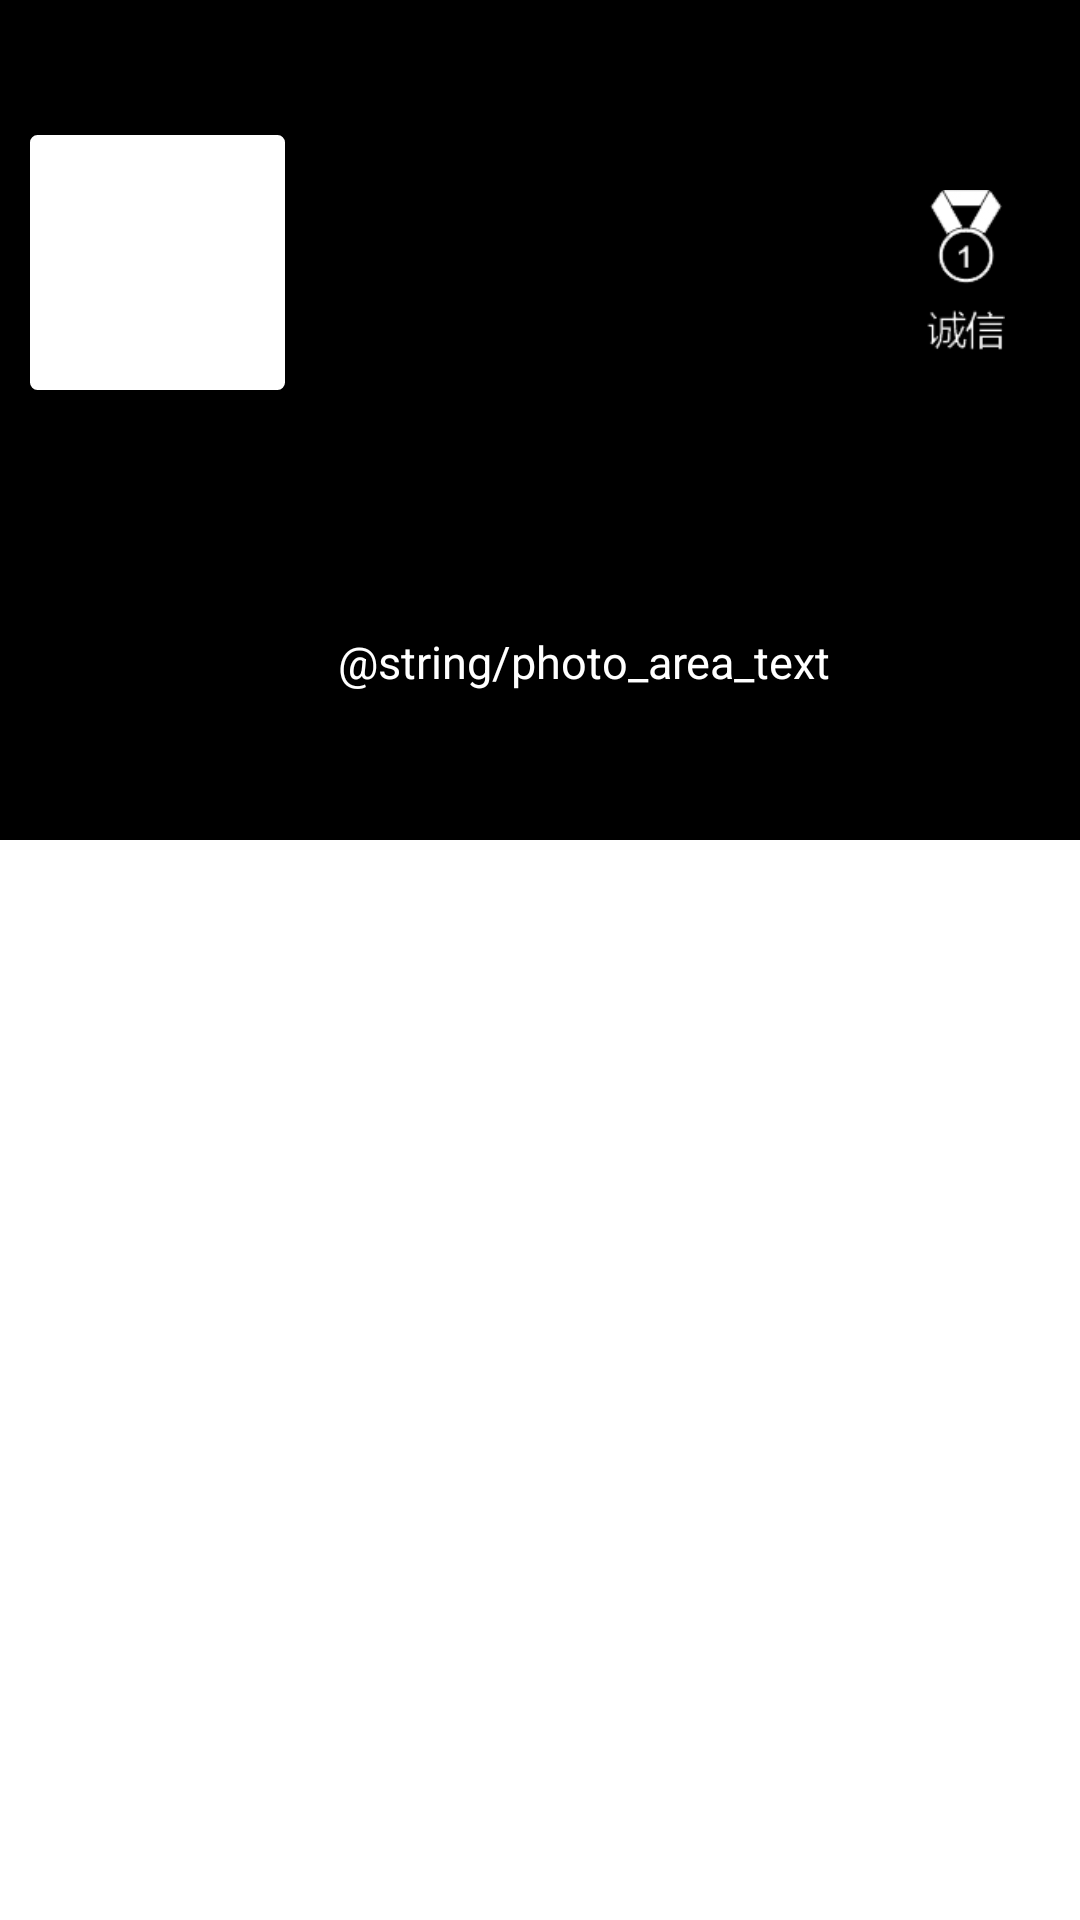

Here is an Android app screen rendered from its layout file. Give the layout XML and the strings, colors and styles it references.
<!-- AndroidManifest.xml: application theme AppTheme -->
<!-- res/layout/layout_myspace_activity.xml -->
<ScrollView xmlns:android="http://schemas.android.com/apk/res/android"
    xmlns:tools="http://schemas.android.com/tools"
    android:layout_width="match_parent"
    android:layout_height="match_parent"
    >
	
    <LinearLayout 
	    android:layout_width="match_parent"
	    android:layout_height="wrap_content"
	    android:orientation="vertical"
	    android:background="@color/background_myspace_dark"
    	>
    	
        <RelativeLayout 
		    android:layout_width="match_parent"
		    android:layout_height="wrap_content"
		    android:layout_marginLeft="10dp"
		    android:layout_marginRight="10dp"
		    android:layout_marginTop="45dp"
		    android:layout_marginBottom="30dp"
	    	>
    		
            <FrameLayout 
                android:id="@+id/avatar_frame_layout"
			    android:layout_width="wrap_content"
			    android:layout_height="wrap_content"
			    android:layout_alignParentLeft="true"
			    android:layout_alignParentBottom="true"
		    	>
            
		        <ImageView 
			        android:id="@id/myspace_activity_imageview_avatar"
			        android:layout_width="@dimen/img_my_avatar"
			        android:layout_height="@dimen/img_my_avatar"
			        android:background="@drawable/image_border"
			        android:padding="3dp"
			 		/>
		        
		        <RelativeLayout 
				    android:layout_width="@dimen/img_my_avatar"
				    android:layout_height="@dimen/img_my_avatar"
			    	>
		        
			        <ImageView 
				        android:id="@id/myspace_activity_imageview_gender"
				        android:layout_width="@dimen/img_gender"
				        android:layout_height="@dimen/img_gender"
				        android:layout_alignParentRight="true"
				        android:layout_alignParentBottom="true"
				        android:layout_marginBottom="3dp"
				        android:layout_marginRight="1dp"
				 		/>
		        
		        </RelativeLayout>
            
            </FrameLayout>
	    
		    <RelativeLayout
		        android:layout_width="wrap_content"
		        android:layout_height="wrap_content"
			    android:layout_toRightOf="@id/avatar_frame_layout"
			    android:layout_alignParentBottom="true"
			    android:layout_marginRight="5dp"
		        >
		        
		        <ImageView
		            android:id="@id/myspace_activity_imageview_faith"
		            android:layout_width="26dp"
		            android:layout_height="60dp"
		            android:layout_toLeftOf="@id/myspace_activity_textview_faith"
		            android:layout_centerVertical="true"
		            android:src="@drawable/pic_faith" />
		        
		        <TextView 
			        android:id="@id/myspace_activity_textview_faith"
			        android:layout_width="wrap_content"
			        android:layout_height="wrap_content"
			        android:layout_alignParentRight="true"
			        android:layout_centerVertical="true"
			        android:layout_marginLeft="10dp"
			        android:textColor="@color/text_faith_light"
			        android:textSize="60sp"
			 		/>
		        
		    </RelativeLayout>

		</RelativeLayout>
		
        <RelativeLayout 
	        android:id="@+id/photo_area_text_layout"
		    android:layout_width="match_parent"
		    android:layout_height="@dimen/layout_photo_area"
		    android:background="@color/background_photos_dark"
		    android:gravity="center"
		    >
	    
	        <ImageView 
	            android:id="@+id/camera"
	            android:layout_width="25dp"
		    	android:layout_height="25dp"
		    	android:src="@drawable/pic_camera"
	            />
	        
		    <TextView 
		        android:layout_width="wrap_content"
		        android:layout_height="wrap_content"
		        android:layout_toRightOf="@id/camera"
		        android:layout_marginLeft="5dp"
		        android:layout_marginTop="3dp"
		        android:textColor="@color/text_photos_light"
		        android:textSize="15sp"
		        android:text="@string/photo_area_text"
		        />
	    
		</RelativeLayout>    
	
	    <RelativeLayout 
	        android:id="@+id/photo_area_grid_layout"
		    android:layout_width="match_parent"
		    android:layout_height="@dimen/layout_photo_area"
		    android:gravity="center_vertical"
		    android:background="@color/background_photos_dark"
		    android:visibility="gone"
		    >
		    
		    <GridView
		        android:id="@+id/myspace_gridview_photos"
		        android:layout_width="wrap_content"
		        android:layout_height="wrap_content"
		        android:layout_marginTop="@dimen/gridview_photo_margin_top"
		        android:layout_marginRight="@dimen/gridview_photo_margin_right"
		        android:layout_marginBottom="@dimen/gridview_photo_margin_bottom"
		        android:layout_marginLeft="@dimen/gridview_photo_margin_left"
		        android:gravity="center"
		        android:horizontalSpacing="5dp"
		        android:verticalSpacing="5dp" 
		        android:numColumns="4"
		        android:stretchMode="columnWidth"
		        />
		    
		</RelativeLayout>
        
	</LinearLayout>
	
</ScrollView>
<!-- resources referenced by this layout -->
<resources>
  <color name="background_myspace_dark">#ff000000</color>
  <color name="background_photos_dark">#ff000000</color>
  <color name="text_faith_light">#ffffffff</color>
  <color name="text_photos_light">#ffffffff</color>
  <dimen name="gridview_photo_margin_bottom">20dp</dimen>
  <dimen name="gridview_photo_margin_left">10dp</dimen>
  <dimen name="gridview_photo_margin_right">10dp</dimen>
  <dimen name="gridview_photo_margin_top">20dp</dimen>
  <dimen name="img_gender">20dp</dimen>
  <dimen name="img_my_avatar">85dp</dimen>
  <dimen name="layout_photo_area">120dp</dimen>
  <!-- drawable image_border (drawable) -->
  <?xml version="1.0" encoding="UTF-8"?>
  <shape xmlns:android="http://schemas.android.com/apk/res/android">
      <solid android:color="#ffffff" />
      <stroke android:width="3dp" android:color="#ffffff" />
      <corners android:radius="1dp" />
  </shape>
  <!-- drawable pic_faith: png bitmap (drawable-mdpi, 6586 bytes) -->
  <style name="AppTheme" parent="AppBaseTheme">
          
      </style>
  <style name="AppBaseTheme" parent="android:Theme.Light">
          
      </style>
</resources>
